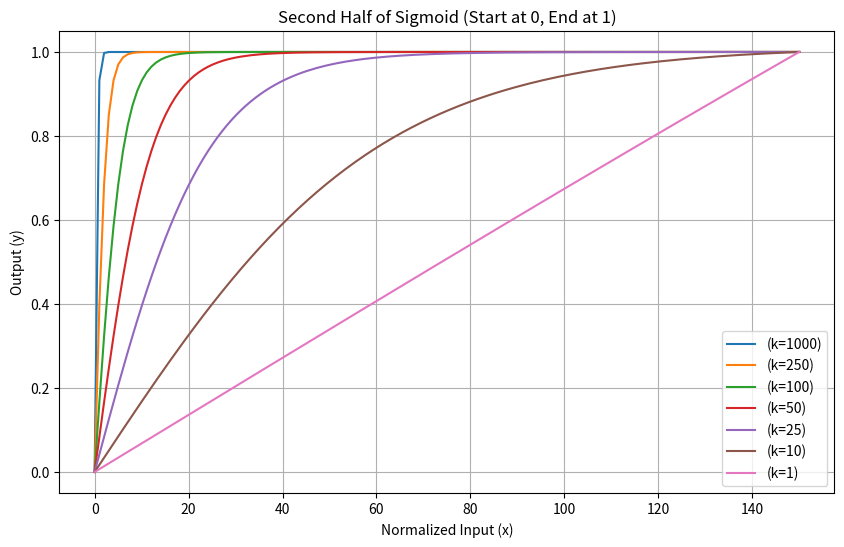

Generate this figure with matplotlib: (Note: this script raises an exception after producing the figure.)
import numpy as np
import matplotlib.pyplot as plt

def half_sigmoid_curve(span, k=10, c=0.5):
    """
    Generate the second half of a sigmoid curve, normalized to start at 0 and end at 1.

    Parameters:
        span (int): Number of points in the curve.
        k (float): Steepness parameter. Larger values mean faster ascent toward 1.
        c (float): Center point where the sigmoid starts rising.

    Returns:
        np.array: A curve starting at 0 and ending at 1.
    """
    x = np.linspace(c, 1, span)  # Take only the second half (x from c to 1)
    y = 1 / (1 + np.exp(-k * (x - c)))  # Sigmoid function
    y_start = 1 / (1 + np.exp(-k * (c - c)))  # Sigmoid value at x = c
    y_end = 1 / (1 + np.exp(-k * (1 - c)))  # Sigmoid value at x = 1
    y_normalized = (y - y_start) / (y_end - y_start)  # Normalize to [0, 1]
    return y_normalized

# Demonstrating different curves
span = 150
curves = {
    "(k=1000)": half_sigmoid_curve(span, k=1000),
    "(k=250)": half_sigmoid_curve(span, k=250),
    "(k=100)": half_sigmoid_curve(span, k=100),
    "(k=50)": half_sigmoid_curve(span, k=50),
    "(k=25)": half_sigmoid_curve(span, k=25),
    "(k=10)": half_sigmoid_curve(span, k=10),
    "(k=1)": half_sigmoid_curve(span, k=1),
}

# Plotting the curves
plt.figure(figsize=(10, 6))
for label, curve in curves.items():
    plt.plot(np.linspace(0, span, span), curve, label=label)
plt.title("Second Half of Sigmoid (Start at 0, End at 1)")
plt.xlabel("Normalized Input (x)")
plt.ylabel("Output (y)")
plt.legend()
plt.grid()
plt.savefig('/home/<user>/AT74470/datasets/tmpfig_100.png')

print(half_sigmoid_curve(span, k=250))